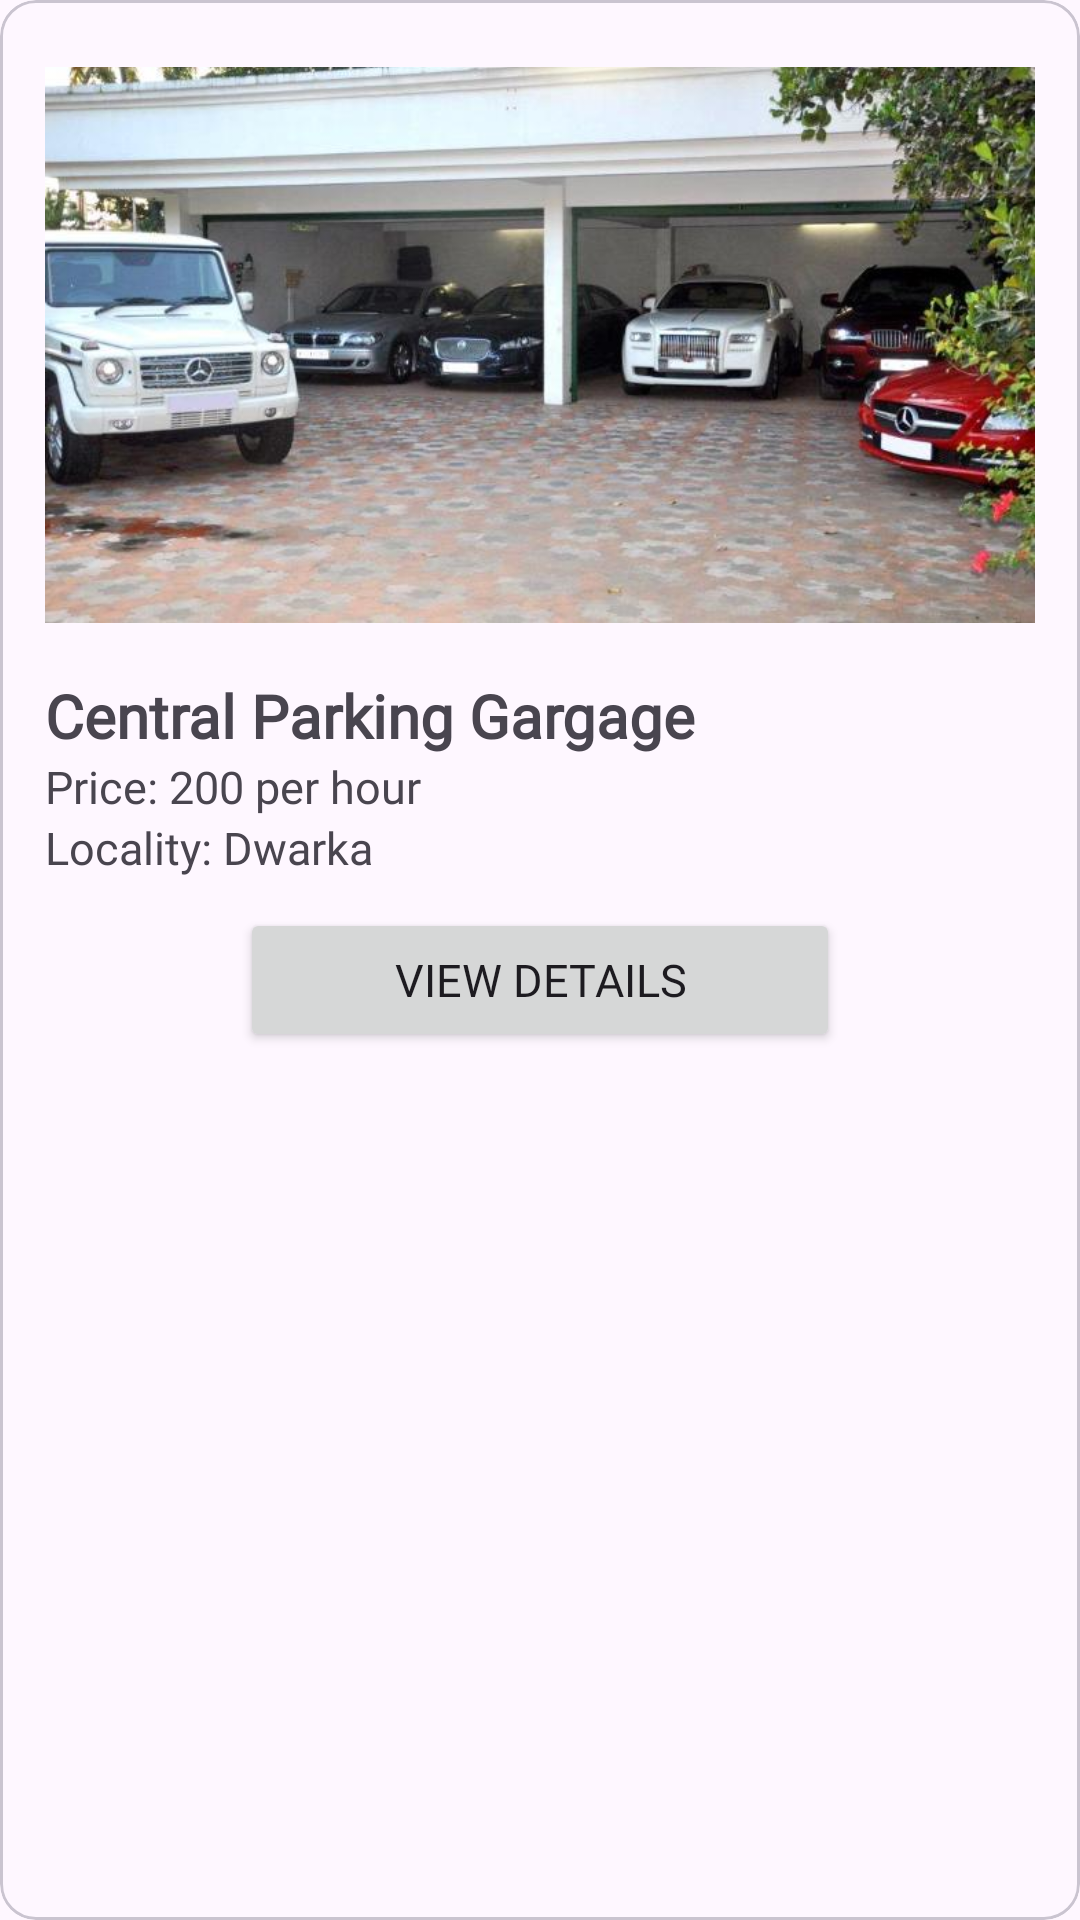

Here is an Android app screen rendered from its layout file. Give the layout XML and the strings, colors and styles it references.
<!-- AndroidManifest.xml: application theme Theme.Parky -->
<!-- res/layout/card_layout.xml -->
<?xml version="1.0" encoding="utf-8"?>
<com.google.android.material.card.MaterialCardView xmlns:android="http://schemas.android.com/apk/res/android"
    android:layout_height="wrap_content"
    android:layout_width="match_parent"
    android:layout_marginHorizontal="15sp"
    android:elevation="5dp"
    >
<LinearLayout
    android:layout_width="match_parent"
    android:layout_height="match_parent"
    android:orientation="vertical"
    android:padding="15sp">

    <ImageView
        android:layout_width="match_parent"
        android:layout_height="200sp"
        android:id="@+id/image"
        android:src="@drawable/testing"
        />
    <TextView
        android:layout_width="wrap_content"
        android:layout_height="wrap_content"
        android:id="@+id/locality"
        android:layout_marginTop="10sp"
        android:textStyle="bold"
        android:textSize="20sp"
        android:text="Central Parking Gargage"
        android:fontFamily="@font/poppins1"
        />

    <TextView
        android:layout_width="wrap_content"
        android:layout_height="wrap_content"
        android:id="@+id/price"
        android:text="Price: 200 per hour"
        android:fontFamily="@font/poppins1"
        android:textSize="15sp"
        />

    <TextView
        android:layout_width="wrap_content"
        android:layout_height="wrap_content"
        android:text="Locality: Dwarka"
        android:id="@+id/address"
        android:textSize="15sp"
        android:fontFamily="@font/poppins1"
        />

    <Button
        android:layout_width="wrap_content"
        android:layout_height="wrap_content"
        android:text="View Details"
        android:fontFamily="@font/poppins1"
        android:textSize="15sp"
        android:layout_marginTop="10sp"
        android:width="200sp"
        android:layout_gravity="center"
        />




</LinearLayout>
</com.google.android.material.card.MaterialCardView>
<!-- resources referenced by this layout -->
<resources>
  <!-- drawable testing: jpg bitmap (drawable, 53174 bytes) -->
  <style name="Theme.Parky" parent="Base.Theme.Parky" />
  <style name="Base.Theme.Parky" parent="Theme.Material3.DayNight.NoActionBar">
          
           <item name="colorPrimary">@color/primary</item>
          <item name="android:statusBarColor">@color/white</item>
          <item name="android:windowLightStatusBar">true</item>
      </style>
  <color name="primary">#28CCF2</color>
  <color name="white">#FFFFFFFF</color>
</resources>
